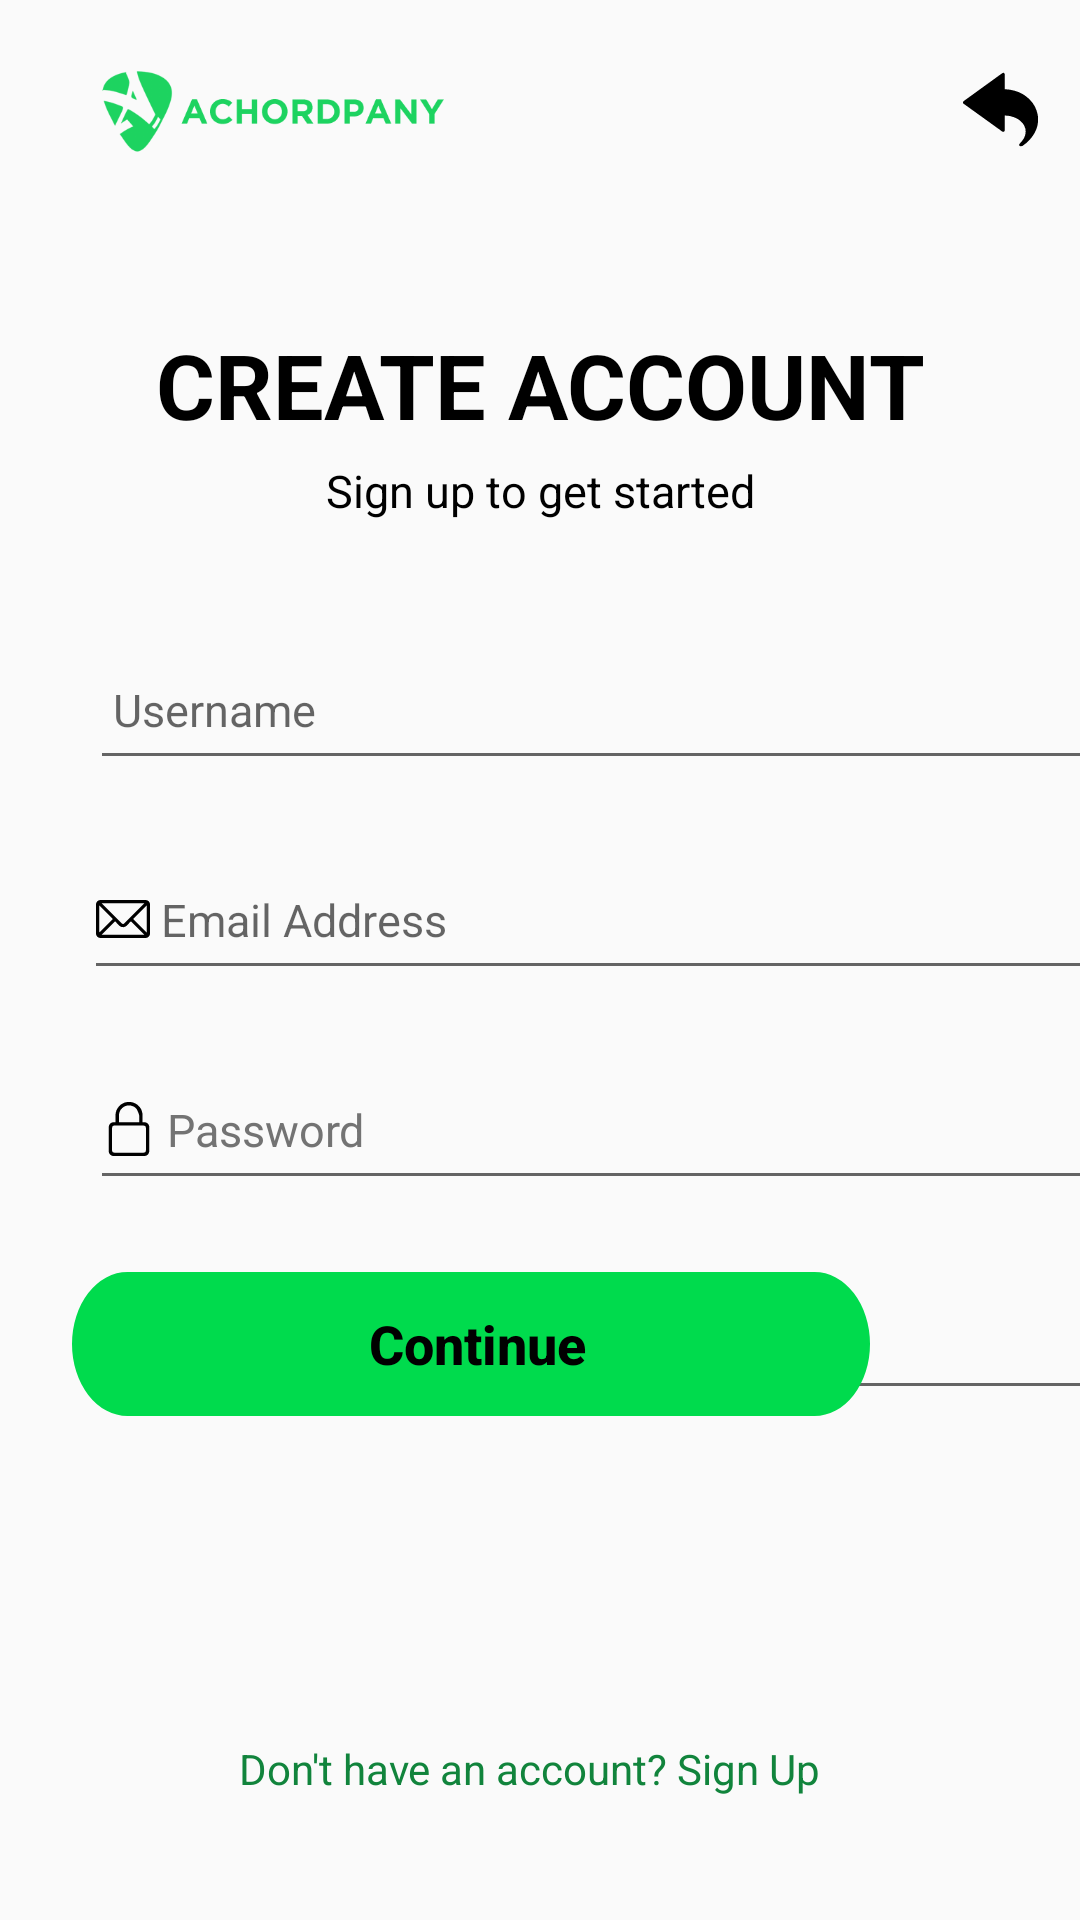

Here is an Android app screen rendered from its layout file. Give the layout XML and the strings, colors and styles it references.
<!-- AndroidManifest.xml: application theme Theme.Achordpany -->
<!-- res/layout/fragment_signup_step1.xml -->
<?xml version="1.0" encoding="utf-8"?>
<androidx.constraintlayout.widget.ConstraintLayout
    xmlns:android="http://schemas.android.com/apk/res/android"
    xmlns:app="http://schemas.android.com/apk/res-auto"
    xmlns:tools="http://schemas.android.com/tools"
    android:layout_width="match_parent"
    android:layout_height="match_parent"
    android:background="@color/background_light"
    tools:context="com.example.achordpany.MainActivity">

    
    <ImageView
        android:id="@+id/imageView"
        android:layout_width="25dp"
        android:layout_height="25dp"
        android:layout_marginTop="24dp"
        android:contentDescription="@string/image_description"
        app:layout_constraintTop_toTopOf="parent"
        app:layout_constraintStart_toStartOf="parent"
        app:layout_constraintEnd_toEndOf="parent"
        app:layout_constraintHorizontal_bias="0.958"
        app:srcCompat="@drawable/ic_return_black_24dp" />

    
    <ImageView
        android:id="@+id/logoImageView"
        android:layout_width="150dp"
        android:layout_height="70dp"
        android:layout_marginStart="16dp"
        android:layout_marginBottom="36dp"
        android:contentDescription="Logo"
        app:layout_constraintStart_toStartOf="parent"
        app:layout_constraintBottom_toTopOf="@+id/heading1"
        app:srcCompat="@drawable/logo_light"
        tools:ignore="HardcodedText" />

    
    <TextView
        android:id="@+id/heading1"
        android:layout_width="wrap_content"
        android:layout_height="wrap_content"
        android:layout_marginTop="108dp"
        android:text="CREATE ACCOUNT"
        android:textSize="30sp"
        android:textStyle="bold"
        android:textColor="@android:color/black"
        app:layout_constraintStart_toStartOf="parent"
        app:layout_constraintEnd_toEndOf="parent"
        app:layout_constraintTop_toTopOf="parent"
        tools:ignore="HardcodedText" />

    
    <TextView
        android:id="@+id/heading2"
        android:layout_width="wrap_content"
        android:layout_height="wrap_content"
        android:layout_marginTop="5dp"
        android:text="Sign up to get started"
        android:textSize="15sp"
        android:textColor="@android:color/black"
        app:layout_constraintStart_toStartOf="parent"
        app:layout_constraintEnd_toEndOf="parent"
        app:layout_constraintTop_toBottomOf="@id/heading1"
        tools:ignore="HardcodedText"
        tools:layout_editor_absoluteY="220dp" />

    
    <EditText
        android:layout_width="350dp"
        android:layout_height="50dp"
        android:layout_marginStart="30dp"
        android:layout_marginTop="210dp"
        android:hint=" Username"
        android:inputType="text"
        android:textSize="15sp"
        android:textColor="#737373"
        android:importantForAutofill="no"
        android:drawableStart="@drawable/ic_user_black"
        app:layout_constraintStart_toStartOf="parent"
        app:layout_constraintTop_toTopOf="parent"
        tools:ignore="HardcodedText" />

    
    <EditText
        android:layout_width="350dp"
        android:layout_height="50dp"
        android:layout_marginStart="28dp"
        android:layout_marginTop="280dp"
        android:hint=" Email Address"
        android:inputType="textEmailAddress"
        android:textSize="15sp"
        android:textColor="#737373"
        android:importantForAutofill="no"
        android:drawableStart="@drawable/ic_email_black"
        app:layout_constraintStart_toStartOf="parent"
        app:layout_constraintTop_toTopOf="parent"
        tools:ignore="HardcodedText" />

    
    <EditText
        android:layout_width="350dp"
        android:layout_height="50dp"
        android:layout_marginStart="30dp"
        android:layout_marginTop="350dp"
        android:inputType="textVisiblePassword"
        android:text=" Password"
        android:textSize="15sp"
        android:textColor="#737373"
        android:importantForAutofill="no"
        android:drawableStart="@drawable/ic_lock_black"
        android:drawableEnd="@drawable/ic_eyehide_black"
        app:layout_constraintStart_toStartOf="parent"
        app:layout_constraintTop_toTopOf="parent"
        tools:ignore="HardcodedText" />

    
    <EditText
        android:layout_width="350dp"
        android:layout_height="50dp"
        android:layout_marginStart="30dp"
        android:layout_marginTop="420dp"
        android:inputType="textVisiblePassword"
        android:text=" Confirm Password"
        android:textSize="15sp"
        android:textColor="#737373"
        android:importantForAutofill="no"
        android:drawableStart="@drawable/ic_lock_black"
        android:drawableEnd="@drawable/ic_eyehide_black"
        app:layout_constraintStart_toStartOf="parent"
        app:layout_constraintTop_toTopOf="parent"
        tools:ignore="HardcodedText" />

    
    <Button
        android:id="@+id/buttonLogin"
        style="@style/RoundedButtonStyle"
        android:layout_marginStart="70dp"
        android:layout_marginEnd="70dp"
        android:layout_marginBottom="168dp"
        android:text=" Continue"
        android:textSize="18sp"
        android:textStyle="bold"
        android:textAllCaps="false"
        android:textColor="@color/black"
        app:layout_constraintBottom_toBottomOf="parent"
        app:layout_constraintEnd_toEndOf="parent"
        tools:ignore="HardcodedText" />

    
    <TextView
        android:id="@+id/textNoAccount"
        android:layout_width="200dp"
        android:layout_height="wrap_content"
        android:layout_marginTop="108dp"
        android:text="Don't have an account? Sign Up"
        android:textSize="14sp"
        android:textColor="#FF11843C"
        android:importantForAccessibility="yes"
        app:layout_constraintStart_toStartOf="parent"
        app:layout_constraintEnd_toEndOf="parent"
        app:layout_constraintTop_toBottomOf="@+id/buttonLogin"
        app:layout_constraintHorizontal_bias="0.497"
        tools:ignore="HardcodedText,ContentDescription,LabelFor,TextSizeCheck" />

</androidx.constraintlayout.widget.ConstraintLayout>
<!-- resources referenced by this layout -->
<resources>
  <color name="background_light">#FFFAFAFA</color>
  <color name="black">#FF000000</color>
  <!-- drawable ic_email_black: vector/xml drawable (drawable, 8587 chars, omitted) -->
  <!-- drawable ic_lock_black: vector/xml drawable (drawable, 6104 chars, omitted) -->
  <!-- drawable ic_return_black_24dp: vector/xml drawable (drawable, 4053 chars, omitted) -->
  <!-- drawable logo_light: png bitmap (drawable, 15048 bytes) -->
  <string name="image_description">Return</string>
  <style name="RoundedButtonStyle">
          <item name="android:background">@drawable/btn_login_light</item>
          <item name="android:textColor">#FFFFFF</item> 
          <item name="android:textSize">16sp</item> 
          <item name="android:layout_width">wrap_content</item>
          <item name="android:layout_height">wrap_content</item>
      </style>
  <style name="Theme.Achordpany" parent="Theme.MaterialComponents.DayNight.DarkActionBar">
          
          <item name="android:windowBackground">@color/background_light</item>
          
          <item name="colorPrimary">@color/light_green</item>
          <item name="colorPrimaryVariant">@color/light_green_700</item>
          <item name="colorOnPrimary">@color/text_dark</item>
          
          <item name="colorSecondary">@color/dark_green_200</item>
          <item name="colorSecondaryVariant">@color/dark_green_700</item>
          <item name="colorOnSecondary">@color/text_dark</item>
          
          <item name="android:statusBarColor">?attr/colorPrimaryVariant</item>
          
          <item name="bottomNavigationStyle">@style/Widget.BottomNavigationView</item>
  
      </style>
  <!-- drawable btn_login_light (drawable) -->
  <vector xmlns:android="http://schemas.android.com/apk/res/android"
      android:width="266dp"
      android:height="37dp"
      android:viewportWidth="266"
      android:viewportHeight="37">
    <path
        android:pathData="M18.5,0L247.5,0A18.5,18.5 0,0 1,266 18.5L266,18.5A18.5,18.5 0,0 1,247.5 37L18.5,37A18.5,18.5 0,0 1,0 18.5L0,18.5A18.5,18.5 0,0 1,18.5 0z"
        android:fillColor="#00DB4D"/>
  </vector>
  <color name="light_green">#FF1DD360</color>
  <color name="light_green_700">#FF11843C</color>
  <color name="text_dark">#FF121212</color>
  <color name="dark_green_200">#FFAEFFCB</color>
  <color name="dark_green_700">#FF009635</color>
  <style name="Widget.BottomNavigationView" parent="Widget.MaterialComponents.BottomNavigationView">
          <item name="itemIconTint">@color/bottom_nav_color</item>
          <item name="itemTextColor">@color/bottom_nav_color</item>
      </style>
</resources>
